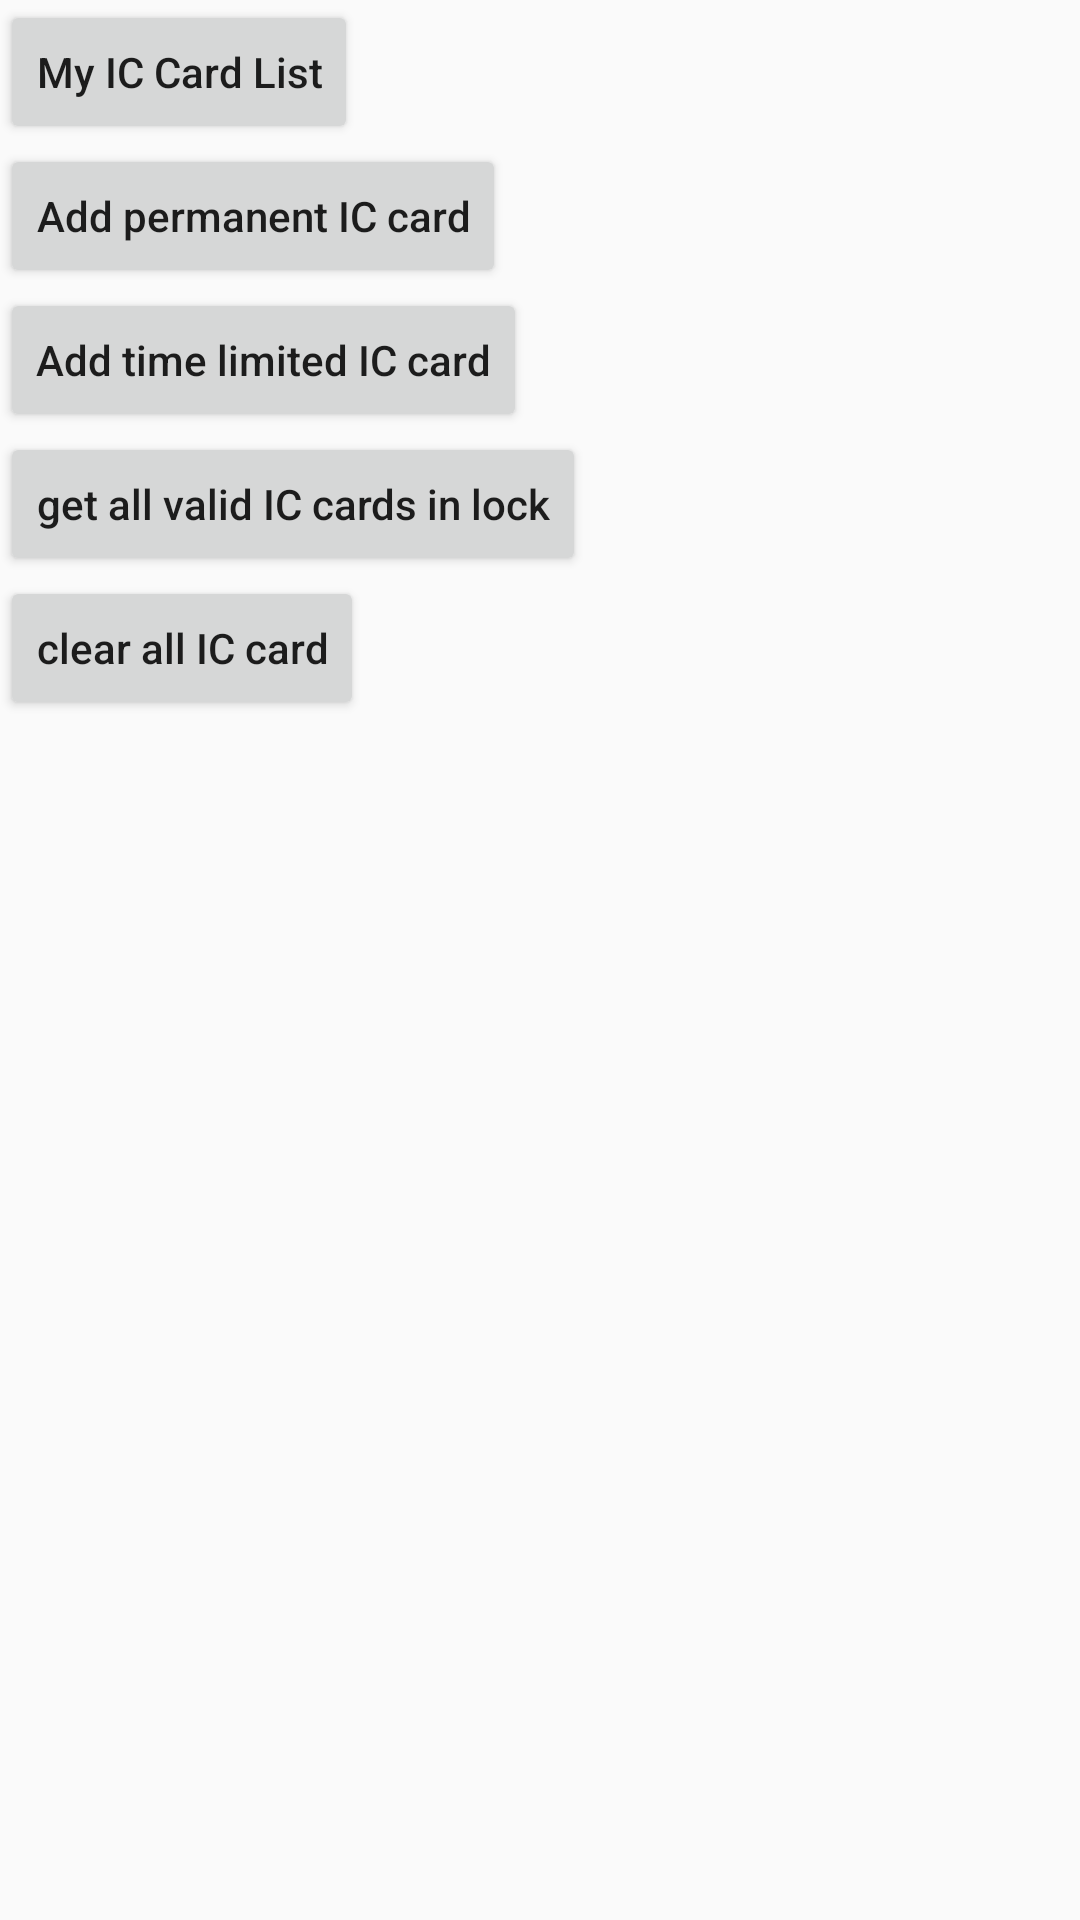

The Android layout XML behind this screen, and the referenced resources:
<!-- AndroidManifest.xml: application theme AppTheme -->
<!-- res/layout/activity_iccard.xml -->
<?xml version="1.0" encoding="utf-8"?>
<layout>
    <LinearLayout
        xmlns:android="http://schemas.android.com/apk/res/android"
        xmlns:app="http://schemas.android.com/apk/res-auto"
        xmlns:tools="http://schemas.android.com/tools"
        android:layout_width="match_parent"
        android:layout_height="match_parent"
        android:orientation="vertical"
        tools:context="ttlock.demo.iccard.ICCardActivity">
        <Button
            android:layout_width="wrap_content"
            android:layout_height="wrap_content"
            android:id="@+id/btn_my_list"
            android:textAllCaps="false"
            android:text="@string/my_card_list"/>
        <Button
            android:layout_width="wrap_content"
            android:layout_height="wrap_content"
            android:id="@+id/btn_add_permanent"
            android:textAllCaps="false"
            android:text="@string/add_permanent_ic_card"/>
        <Button
            android:layout_width="wrap_content"
            android:layout_height="wrap_content"
            android:id="@+id/btn_add_timed"
            android:textAllCaps="false"
            android:text="@string/add_period_id_card"/>
        <Button
            android:layout_width="wrap_content"
            android:layout_height="wrap_content"
            android:id="@+id/btn_get_all_cards"
            android:textAllCaps="false"
            android:text="@string/get_all_ic_card"/>
        <Button
            android:layout_width="wrap_content"
            android:layout_height="wrap_content"
            android:id="@+id/btn_clear_card"
            android:textAllCaps="false"
            android:text="@string/clear_all_ic_card"/>
    </LinearLayout>
</layout>
<!-- resources referenced by this layout -->
<resources>
  <string name="add_period_id_card">Add time limited IC card</string>
  <string name="add_permanent_ic_card">Add permanent IC card</string>
  <string name="clear_all_ic_card">clear all IC card</string>
  <string name="get_all_ic_card">get all valid IC cards in lock</string>
  <string name="my_card_list">My IC Card List</string>
  <style name="AppTheme" parent="Theme.AppCompat.Light.DarkActionBar">
          
          <item name="colorPrimary">@color/colorPrimary</item>
          <item name="colorPrimaryDark">@color/colorPrimaryDark</item>
          <item name="colorAccent">@color/colorAccent</item>
      </style>
  <color name="colorPrimary">#008577</color>
  <color name="colorPrimaryDark">#00574B</color>
  <color name="colorAccent">#D81B60</color>
</resources>
